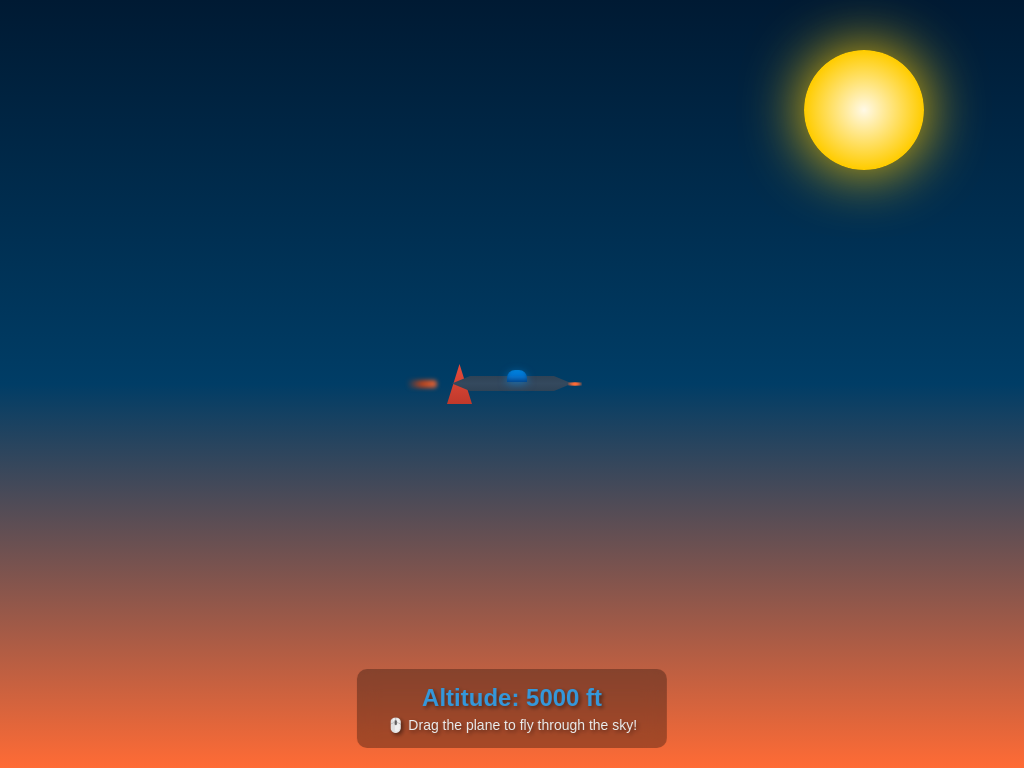

Here is a drawing made with CSS. Write the source that renders it.

<!DOCTYPE html>
<html lang="en">
<head>
    <meta charset="UTF-8">
    <meta name="viewport" content="width=device-width, initial-scale=1.0">
    <title>Pilot's Fantasy</title>
    <style>
        * {
            margin: 0;
            padding: 0;
            box-sizing: border-box;
        }

        body {
            overflow: hidden;
            font-family: 'Arial', sans-serif;
            background: linear-gradient(to bottom, #001a33 0%, #003d66 50%, #ff6b35 100%);
            height: 100vh;
        }

        .sky {
            position: absolute;
            width: 100%;
            height: 100%;
            overflow: hidden;
        }

        .stars {
            position: absolute;
            width: 2px;
            height: 2px;
            background: white;
            border-radius: 50%;
            animation: twinkle 3s infinite;
        }

        @keyframes twinkle {
            0%, 100% { opacity: 0.3; }
            50% { opacity: 1; }
        }

        .cloud {
            position: absolute;
            background: rgba(255, 255, 255, 0.7);
            border-radius: 100px;
            animation: float 20s infinite linear;
        }

        @keyframes float {
            0% { transform: translateX(-200px); }
            100% { transform: translateX(calc(100vw + 200px)); }
        }

        .plane {
            position: absolute;
            left: 50%;
            top: 50%;
            transform: translate(-50%, -50%);
            width: 150px;
            height: 60px;
            cursor: grab;
            transition: transform 0.1s ease-out;
            z-index: 100;
        }

        .plane:active {
            cursor: grabbing;
        }

        .plane-body {
            position: absolute;
            width: 120px;
            height: 25px;
            background: linear-gradient(to bottom, #2c3e50 0%, #34495e 50%, #2c3e50 100%);
            clip-path: polygon(0 50%, 15% 20%, 85% 20%, 100% 50%, 85% 80%, 15% 80%);
            left: 15px;
            top: 17px;
            box-shadow: 0 4px 12px rgba(0,0,0,0.5);
        }

        .plane-wing {
            position: absolute;
            width: 80px;
            height: 8px;
            background: linear-gradient(to right, #e74c3c 0%, #c0392b 100%);
            clip-path: polygon(0 0, 100% 40%, 100% 60%, 0 100%);
            top: 26px;
            left: 35px;
            box-shadow: 0 3px 6px rgba(0,0,0,0.3);
        }

        .plane-tail {
            position: absolute;
            width: 25px;
            height: 40px;
            background: linear-gradient(to bottom, #e74c3c 0%, #c0392b 100%);
            clip-path: polygon(50% 0, 100% 100%, 0 100%);
            left: 10px;
            top: 10px;
        }

        .plane-window {
            position: absolute;
            width: 20px;
            height: 12px;
            background: linear-gradient(to bottom, rgba(0, 150, 255, 0.8), rgba(0, 100, 200, 0.9));
            border-radius: 8px 8px 0 0;
            top: 16px;
            left: 70px;
            box-shadow: inset 0 -2px 4px rgba(0,0,0,0.3), 0 2px 8px rgba(0, 150, 255, 0.5);
        }

        .propeller {
            position: absolute;
            width: 15px;
            height: 15px;
            left: 130px;
            top: 22px;
        }

        .propeller::before,
        .propeller::after {
            content: '';
            position: absolute;
            width: 100%;
            height: 3px;
            background: linear-gradient(to right, transparent, #ff6b35, transparent);
            top: 50%;
            left: 50%;
            transform: translate(-50%, -50%);
            animation: engine-glow 0.5s ease-in-out infinite;
        }

        @keyframes engine-glow {
            0%, 100% { opacity: 0.6; box-shadow: 0 0 5px #ff6b35; }
            50% { opacity: 1; box-shadow: 0 0 15px #ff6b35, 0 0 25px #ff4500; }
        }

        .afterburner {
            position: absolute;
            width: 30px;
            height: 8px;
            background: linear-gradient(to left, rgba(255, 107, 53, 0.9), rgba(255, 69, 0, 0.7), transparent);
            left: -30px;
            top: 26px;
            border-radius: 0 4px 4px 0;
            filter: blur(2px);
            animation: burn 0.1s ease-in-out infinite;
        }

        @keyframes burn {
            0%, 100% { transform: scaleX(1); opacity: 0.8; }
            50% { transform: scaleX(1.2); opacity: 1; }
        }

        .trail {
            position: absolute;
            width: 100px;
            height: 3px;
            background: linear-gradient(to left, rgba(255, 255, 255, 0.8), transparent);
            left: -100px;
            top: 29px;
            border-radius: 2px;
            animation: trail-fade 0.5s ease-out forwards;
        }

        @keyframes trail-fade {
            to { 
                opacity: 0; 
                transform: translateX(-50px) scaleX(1.5);
            }
        }

        .cockpit-view {
            position: absolute;
            bottom: 20px;
            left: 50%;
            transform: translateX(-50%);
            text-align: center;
            color: white;
            font-size: 18px;
            text-shadow: 2px 2px 4px rgba(0,0,0,0.5);
            z-index: 200;
            background: rgba(0, 0, 0, 0.3);
            padding: 15px 30px;
            border-radius: 10px;
            backdrop-filter: blur(10px);
        }

        .altitude {
            font-size: 24px;
            font-weight: bold;
            margin-bottom: 5px;
            color: #3498db;
        }

        .instruction {
            font-size: 14px;
            color: #ecf0f1;
        }

        .sun {
            position: absolute;
            width: 120px;
            height: 120px;
            background: radial-gradient(circle, #fff9e6 0%, #ffcc00 70%, transparent 100%);
            border-radius: 50%;
            right: 100px;
            top: 50px;
            animation: pulse 4s ease-in-out infinite;
            box-shadow: 0 0 60px #ffcc00;
        }

        @keyframes pulse {
            0%, 100% { transform: scale(1); opacity: 0.8; }
            50% { transform: scale(1.1); opacity: 1; }
        }

        @keyframes fly {
            0% { 
                left: -50px; 
                top: 20%;
            }
            100% { 
                left: calc(100% + 50px); 
                top: 30%;
            }
        }

        .mountain {
            position: absolute;
            bottom: -50px;
            width: 0;
            height: 0;
            border-left: 150px solid transparent;
            border-right: 150px solid transparent;
            border-bottom: 200px solid #34495e;
            opacity: 0.3;
            animation: mountain-pass 25s linear infinite;
        }

        @keyframes mountain-pass {
            0% { left: 100%; }
            100% { left: -300px; }
        }
    </style>
</head>
<body>
    <div class="sky" id="sky">
        <div class="sun"></div>
    </div>

    <div class="plane" id="plane">
        <div class="plane-tail"></div>
        <div class="plane-wing"></div>
        <div class="plane-body"></div>
        <div class="plane-window"></div>
        <div class="propeller"></div>
        <div class="afterburner"></div>
    </div>

    <div class="cockpit-view">
        <div class="altitude">Altitude: <span id="altitude">5000</span> ft</div>
        <div class="instruction">🖱️ Drag the plane to fly through the sky!</div>
    </div>

    <script>
        const plane = document.getElementById('plane');
        const sky = document.getElementById('sky');
        const altitudeDisplay = document.getElementById('altitude');
        let isDragging = false;
        let currentX = window.innerWidth / 2;
        let currentY = window.innerHeight / 2;
        let targetX = currentX;
        let targetY = currentY;

        for (let i = 0; i < 100; i++) {
            const star = document.createElement('div');
            star.className = 'stars';
            star.style.left = Math.random() * 100 + '%';
            star.style.top = Math.random() * 60 + '%';
            star.style.animationDelay = Math.random() * 3 + 's';
            sky.appendChild(star);
        }

        for (let i = 0; i < 8; i++) {
            const cloud = document.createElement('div');
            cloud.className = 'cloud';
            cloud.style.width = (Math.random() * 100 + 80) + 'px';
            cloud.style.height = (Math.random() * 40 + 30) + 'px';
            cloud.style.top = (Math.random() * 70 + 10) + '%';
            cloud.style.left = (Math.random() * 100) + '%';
            cloud.style.animationDuration = (Math.random() * 10 + 15) + 's';
            cloud.style.animationDelay = (Math.random() * 5) + 's';

            sky.appendChild(cloud);
        }

        for (let i = 0; i < 5; i++) {
            const mountain = document.createElement('div');
            mountain.className = 'mountain';
            mountain.style.animationDelay = (i * 5) + 's';
            mountain.style.borderBottomColor = `rgba(52, 73, 94, ${0.2 + Math.random() * 0.3})`;

            sky.appendChild(mountain);
        }

        plane.addEventListener('mousedown', startDrag);
        plane.addEventListener('touchstart', startDrag);

        function startDrag(e) {
            isDragging = true;
            e.preventDefault();
        }

        document.addEventListener('mousemove', drag);
        document.addEventListener('touchmove', drag);

        function drag(e) {
            if (!isDragging) return;
            
            const clientX = e.clientX || e.touches[0].clientX;
            const clientY = e.clientY || e.touches[0].clientY;
            
            targetX = clientX;
            targetY = clientY;
            
            createTrail();
        }

        document.addEventListener('mouseup', stopDrag);
        document.addEventListener('touchend', stopDrag);

        function stopDrag() {
            isDragging = false;
        }

        function createTrail() {
            const trail = document.createElement('div');
            trail.className = 'trail';

            plane.appendChild(trail);
            setTimeout(() => trail.remove(), 500);
        }

        function animate() {
            const dx = targetX - currentX;
            const dy = targetY - currentY;
            
            currentX += dx * 0.1;
            currentY += dy * 0.1;
            
            plane.style.left = currentX + 'px';
            plane.style.top = currentY + 'px';

            const tiltX = dx * 0.1;
            const tiltY = dy * 0.05;
            plane.style.transform = `translate(-50%, -50%) rotate(${tiltX}deg) rotateX(${-tiltY}deg)`;

            const altitude = Math.round(5000 + (window.innerHeight - currentY) * 10);
            altitudeDisplay.textContent = altitude;
            
            requestAnimationFrame(animate);
        }

        animate();
    </script>
</body>
</html>